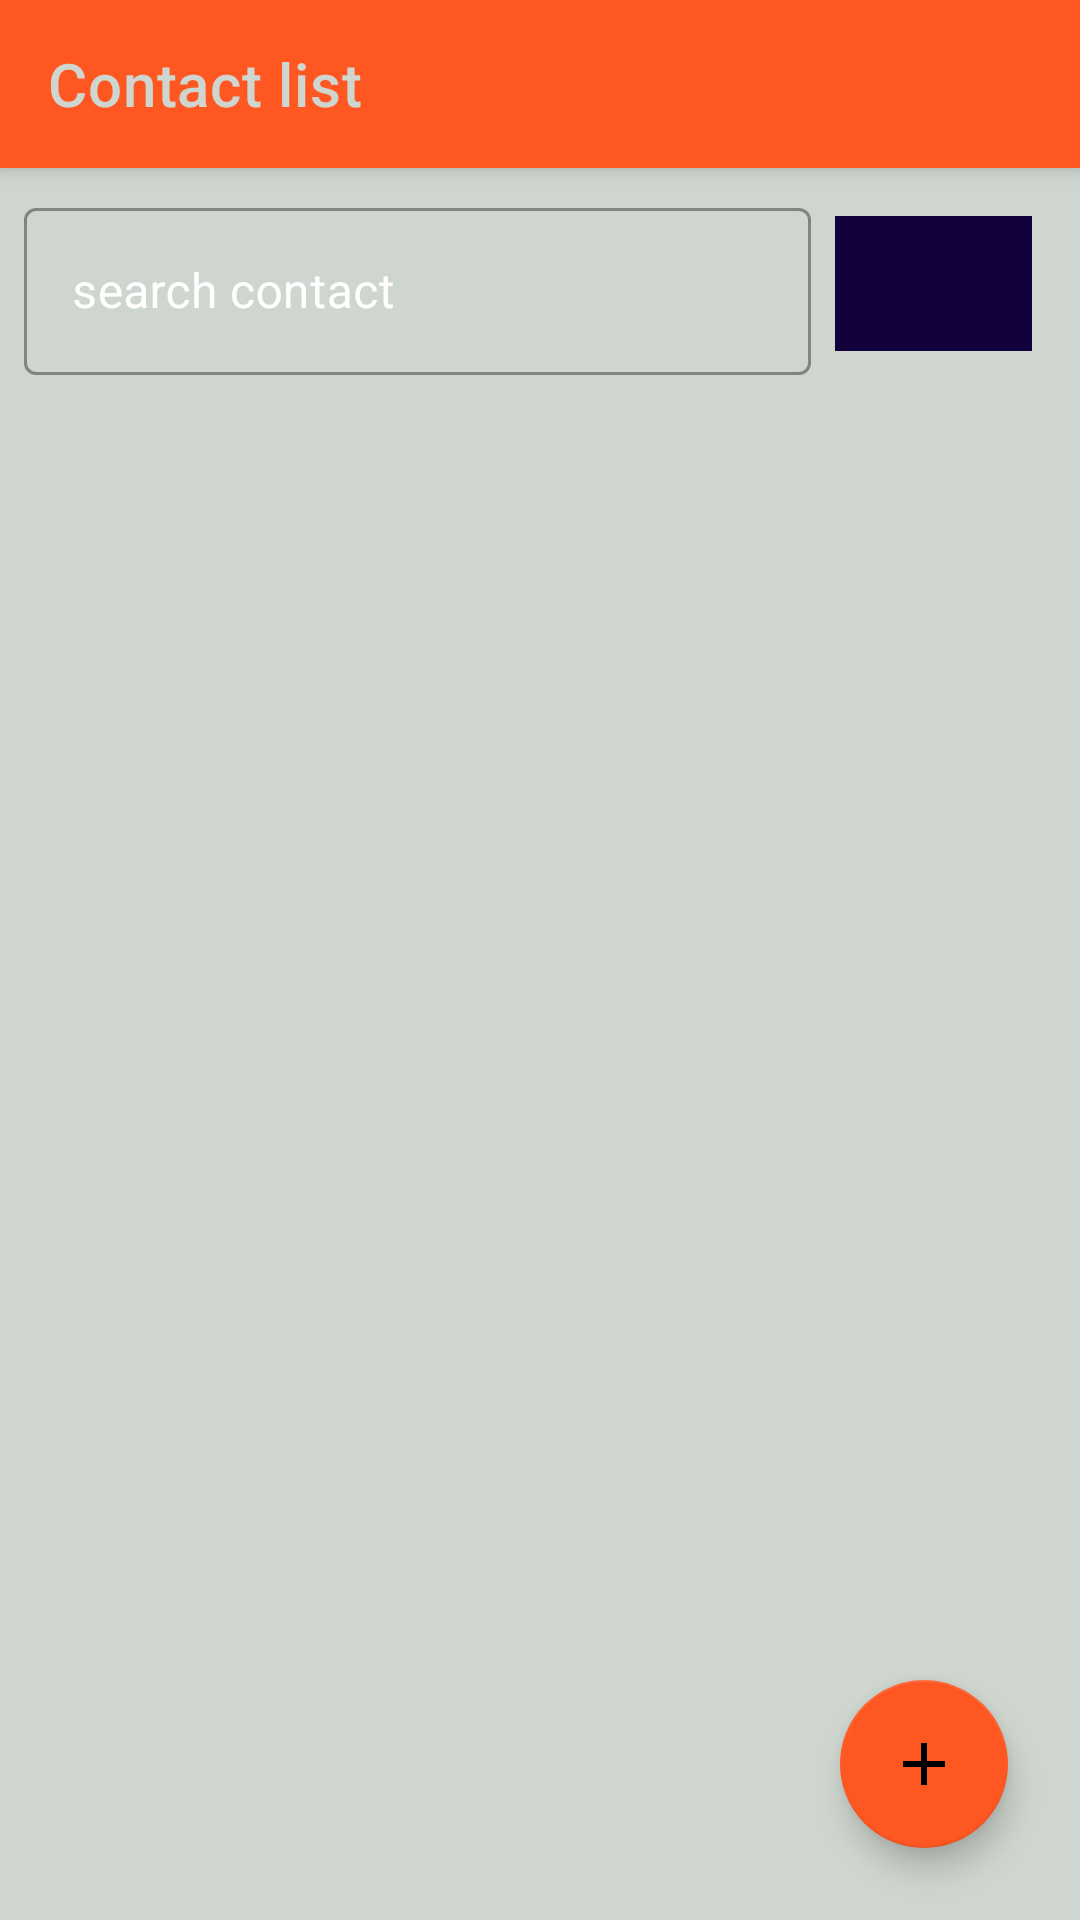

The Android layout XML behind this screen, and the referenced resources:
<!-- AndroidManifest.xml: application theme Theme.ContactListSqlLite -->
<!-- res/layout/activity_main.xml -->
<?xml version="1.0" encoding="utf-8"?>
<androidx.constraintlayout.widget.ConstraintLayout xmlns:android="http://schemas.android.com/apk/res/android"
    xmlns:app="http://schemas.android.com/apk/res-auto"
    xmlns:tools="http://schemas.android.com/tools"
    android:layout_width="match_parent"
    android:layout_height="match_parent"
    tools:context=".view.MainActivity">

    <androidx.appcompat.widget.Toolbar
        android:id="@+id/toolbar"
        android:layout_width="match_parent"
        android:layout_height="wrap_content"
        android:background="@color/orange"
        app:titleTextColor="@color/light_gray"
        app:title="Contact list"
        android:elevation="4dp"
        app:layout_constraintStart_toStartOf="parent"
        app:layout_constraintTop_toTopOf="parent"
        app:layout_constraintEnd_toEndOf="parent"
        app:layout_constraintBottom_toTopOf="@id/searchContainer"
        />

    <LinearLayout
        android:id="@+id/searchContainer"
        android:layout_width="match_parent"
        android:layout_height="wrap_content"
        app:layout_constraintTop_toBottomOf="@id/toolbar"
        app:layout_constraintStart_toStartOf="parent"
        app:layout_constraintEnd_toEndOf="parent"
        android:padding="8dp">

        <com.google.android.material.textfield.TextInputLayout
            android:id="@+id/outlinedTextField"
            android:layout_width="0dp"
            android:textColorHint="@color/white"
            app:boxBackgroundColor="@color/light_gray"
            android:background="@color/light_gray"
            android:layout_height="wrap_content"
            android:hint="@string/search_contact_label"
            app:startIconDrawable="@drawable/ic_baseline_person_24"
            android:layout_weight="0.8"
            style="@style/Widget.MaterialComponents.TextInputLayout.OutlinedBox">

            <com.google.android.material.textfield.TextInputEditText
                android:id="@+id/contactSearchField"
                android:layout_width="match_parent"
                android:layout_height="wrap_content"
                android:textColor="@color/light_black"
                android:textSize="16sp"
                />

        </com.google.android.material.textfield.TextInputLayout>

        <androidx.appcompat.widget.AppCompatImageView
            android:id="@+id/btnSearch"
            android:layout_width="0dp"
            android:layout_height="match_parent"
            android:layout_weight="0.2"
            android:layout_margin="8dp"
            android:background="@color/dark_blue"
            android:src="@drawable/ic_baseline_search_24"
            />

    </LinearLayout>

    <androidx.recyclerview.widget.RecyclerView
        android:id="@+id/rvContactsList"
        android:layout_width="match_parent"
        android:layout_height="0dp"
        android:layout_margin="8dp"
        app:layout_constraintTop_toBottomOf="@id/searchContainer"
        app:layout_constraintBottom_toBottomOf="parent"
        app:layout_constraintStart_toStartOf="parent"
        app:layout_constraintEnd_toEndOf="parent"/>

    <com.google.android.material.floatingactionbutton.FloatingActionButton
        android:id="@+id/btnAddContact"
        android:layout_width="wrap_content"
        android:layout_height="wrap_content"
        android:layout_margin="24dp"
        android:contentDescription="@string/fab_content_desc"
        android:elevation="2dp"
        app:srcCompat="@drawable/ic_baseline_add_24"
        app:layout_constraintEnd_toEndOf="parent"
        app:layout_constraintBottom_toBottomOf="parent"/>

</androidx.constraintlayout.widget.ConstraintLayout>
<!-- resources referenced by this layout -->
<resources>
  <color name="dark_blue">#12013A</color>
  <color name="light_black">#1E1919</color>
  <color name="light_gray">#CFD5CF</color>
  <color name="orange">#FF5722</color>
  <color name="white">#FFFFFFFF</color>
  <!-- drawable ic_baseline_add_24 (drawable) -->
  <vector android:height="24dp" android:tint="#171A1F"
      android:viewportHeight="24" android:viewportWidth="24"
      android:width="24dp" xmlns:android="http://schemas.android.com/apk/res/android">
      <path android:fillColor="@android:color/white" android:pathData="M19,13h-6v6h-2v-6H5v-2h6V5h2v6h6v2z"/>
  </vector>
  <string name="fab_content_desc">Add new Contact Button</string>
  <string name="search_contact_label">search contact</string>
  <style name="Theme.ContactListSqlLite" parent="Theme.MaterialComponents.DayNight.NoActionBar">
          
          <item name="colorPrimary">@color/orange</item>
          <item name="colorPrimaryVariant">@color/light_black</item>
          <item name="colorOnPrimary">@color/white</item>
          
          <item name="colorSecondary">@color/orange</item>
          <item name="colorSecondaryVariant">@color/teal_700</item>
          <item name="colorOnSecondary">@color/black</item>
          
          <item name="android:statusBarColor" tools:targetApi="l">?attr/colorPrimaryVariant</item>
          
          <item name="android:windowBackground">@color/light_gray</item>
      </style>
  <color name="teal_700">#FF018786</color>
  <color name="black">#FF000000</color>
</resources>
